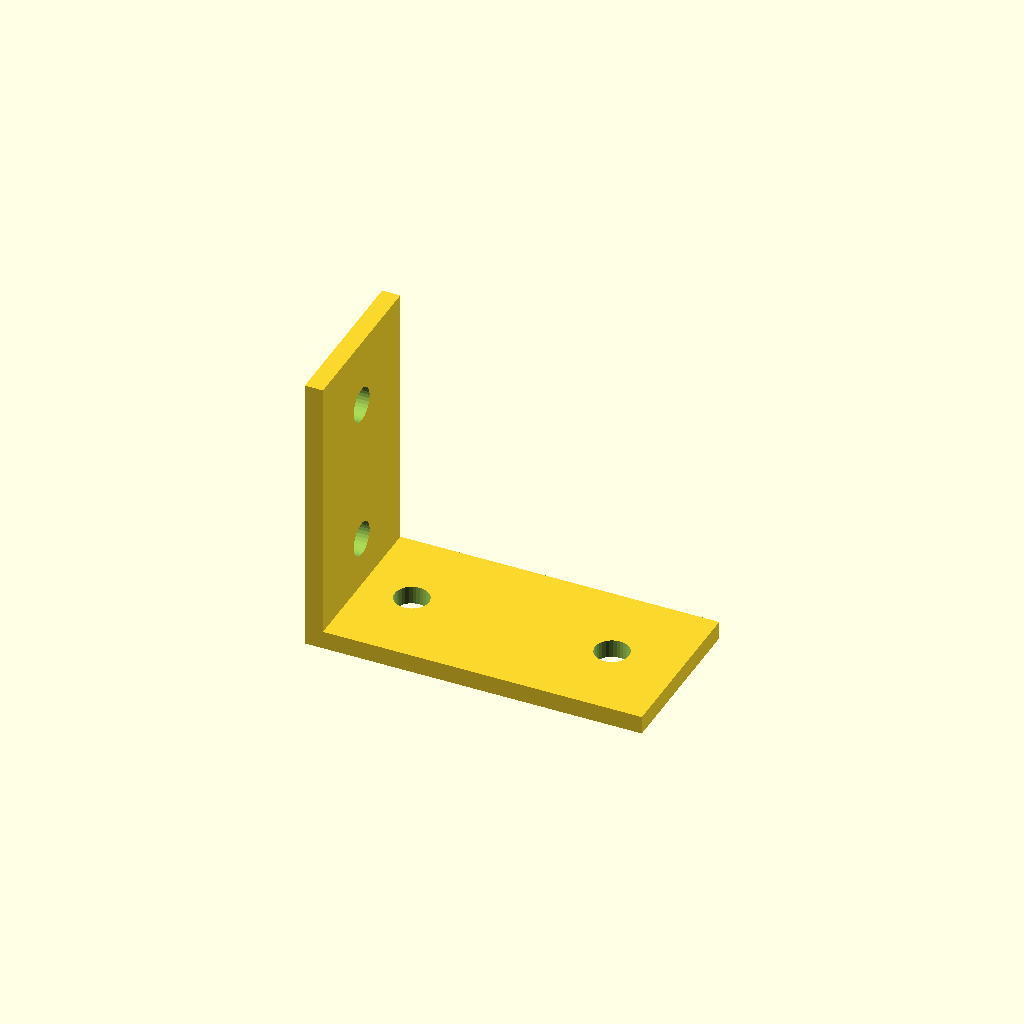
Cell 1: the model at its default parameters.
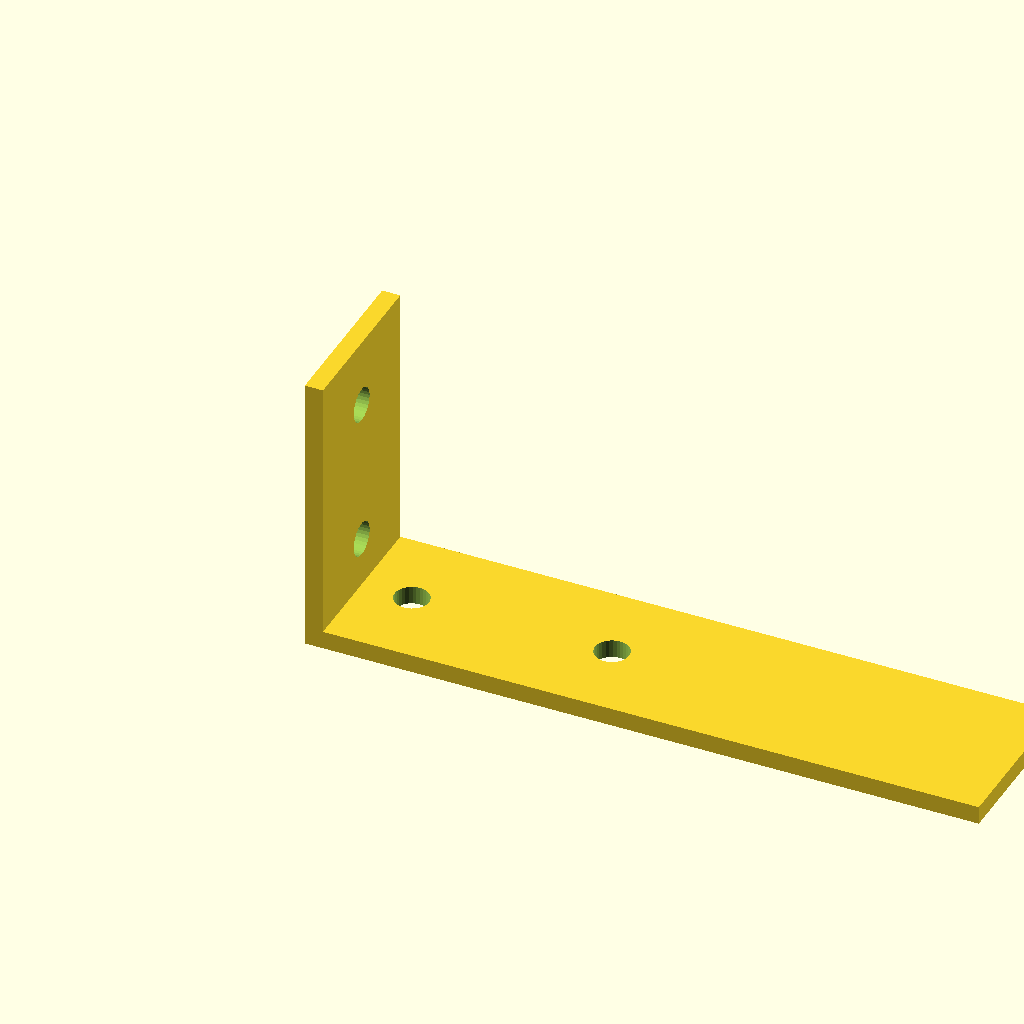
Cell 2: horiz_len = 130 (everything else at default).
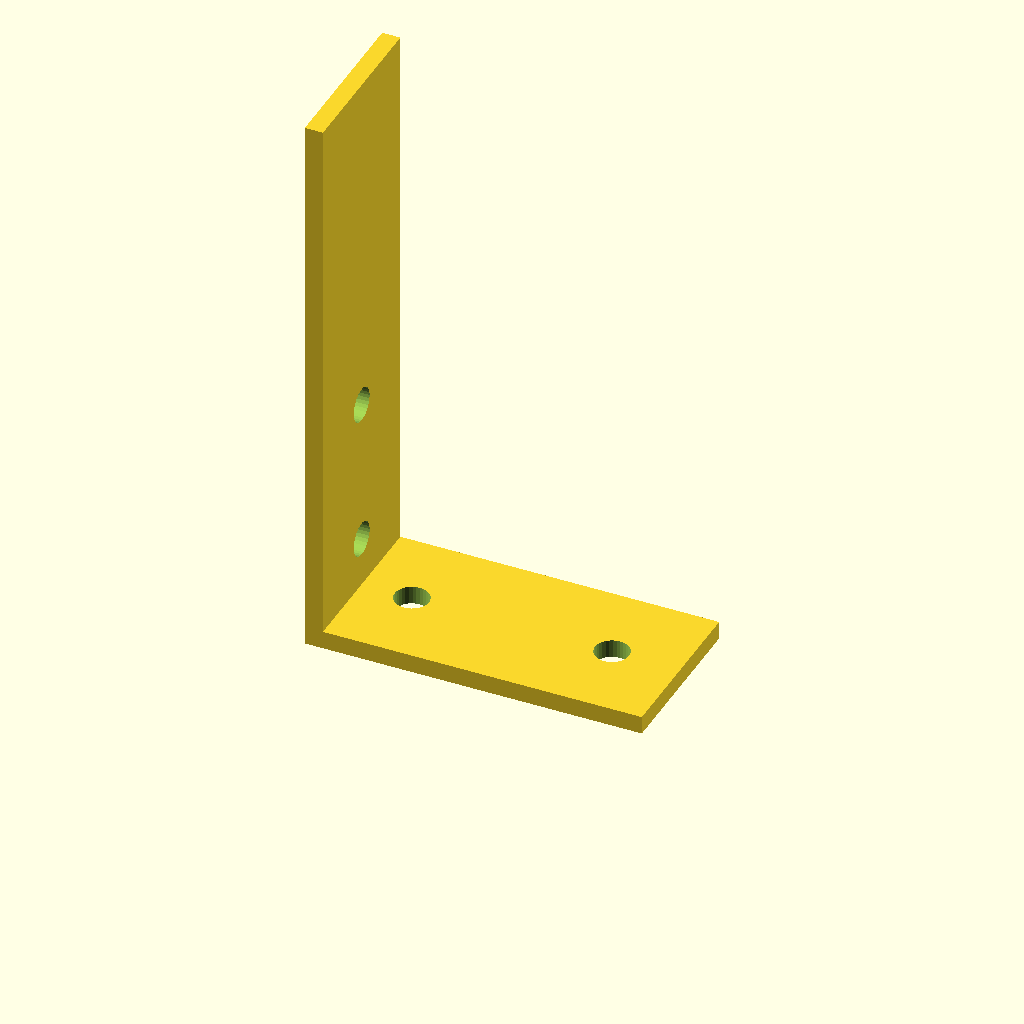
Cell 3: vert_len = 110 (everything else at default).
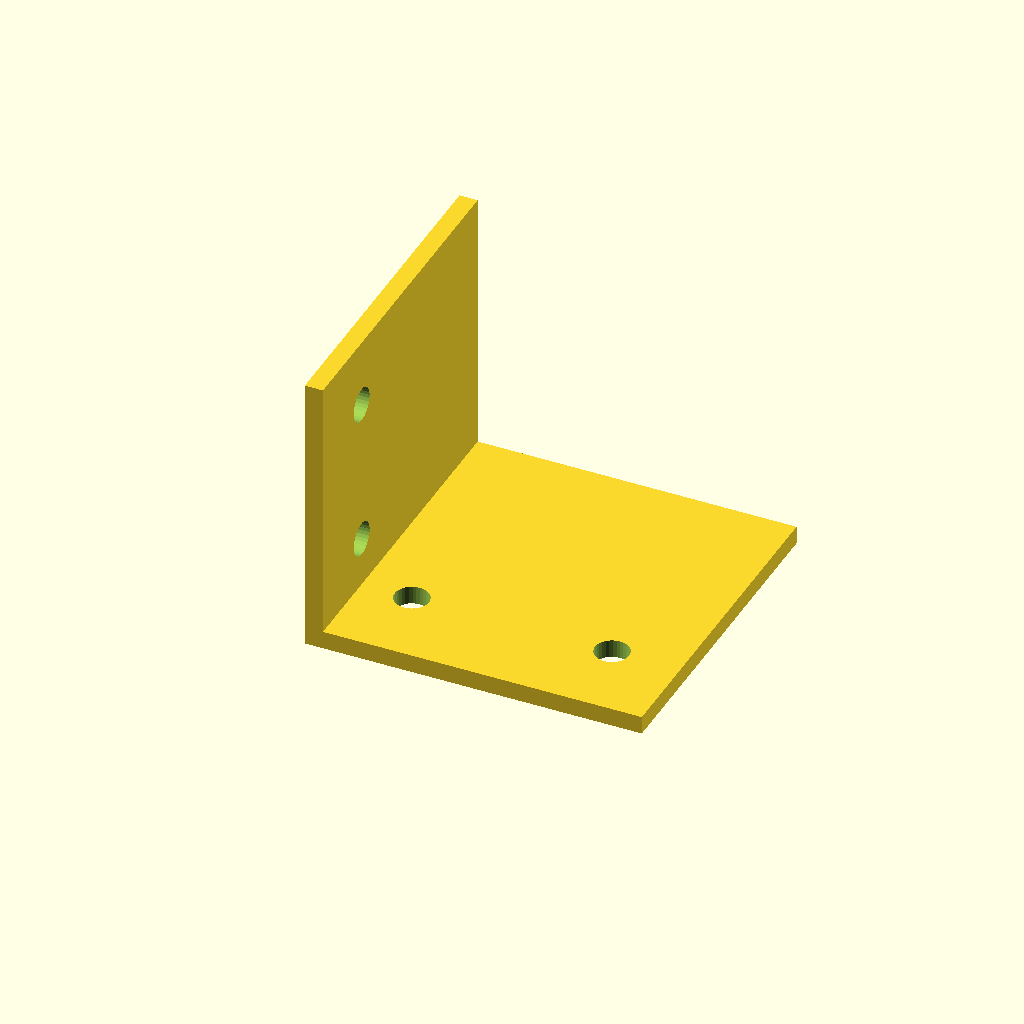
Cell 4: profile_w = 64 (everything else at default).
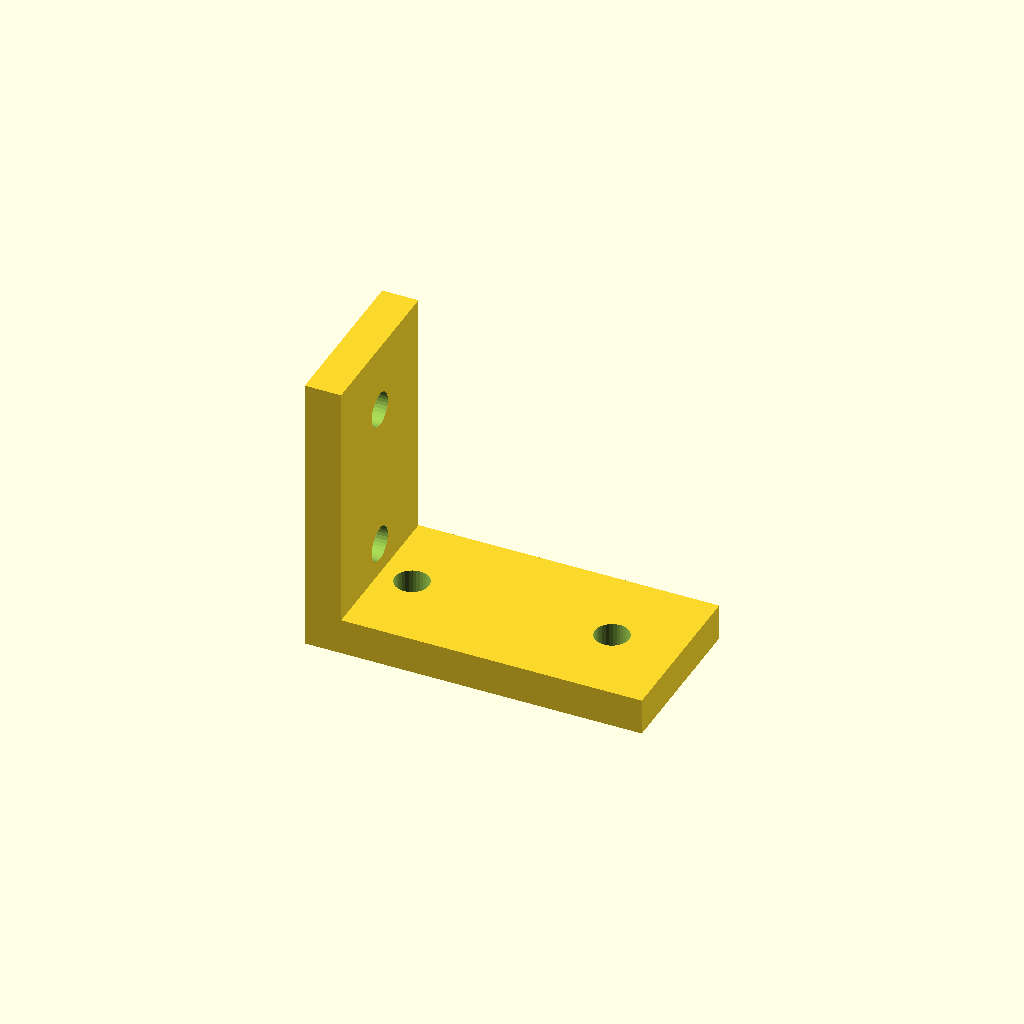
Cell 5: plate_t = 7 (everything else at default).
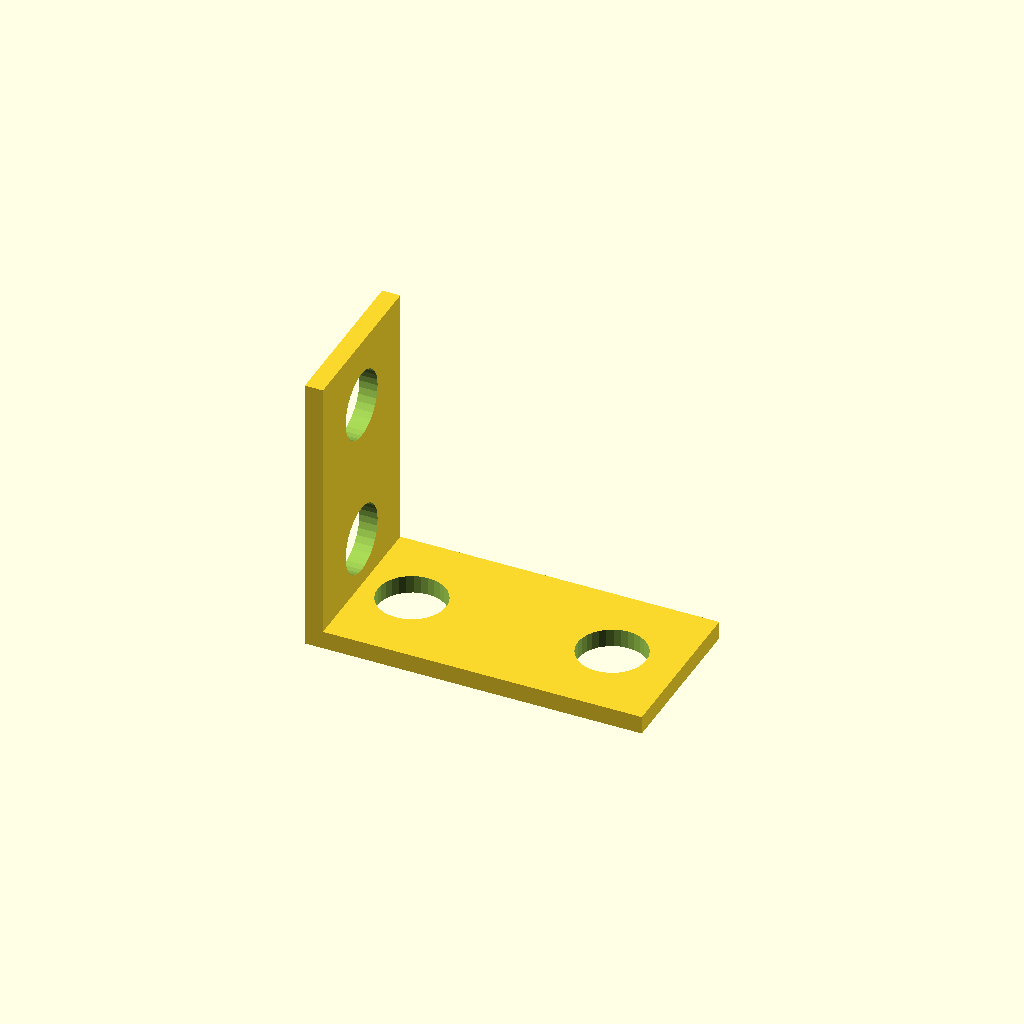
Cell 6: the same model with hole_d = 13.2.
All cells are drawn from one camera (rotation 55°, 0°, 25°, orthographic, colour scheme Cornfield), so only the parameter changes between them.
Source of the model, optional_data/data/gen2/lbrackets/part_0001.scad:
$fn = 32;

// ----------------------------------------------------------------------
// L-bracket: 65 x 32 x 55 mm
// ----------------------------------------------------------------------

// --- parameters (mm) ---
horiz_len = 65;           // horizontal leg, X
vert_len = 55;            // vertical leg, Z
profile_w = 32;           // bracket depth, Y
plate_t = 3.5;            // plate thickness
hole_d = 6.6;             // clearance for M6

module hole_z(px, py) {
  translate([px, py, -2.5]) cylinder(h = plate_t + 5, d = hole_d);
}
module hole_x(pz, py) {
  translate([-2.5, py, pz]) rotate([0, 90, 0]) cylinder(h = plate_t + 5, d = hole_d);
}

difference() {
  union() {
    /* horizontal leg */
    cube([horiz_len, profile_w, plate_t]);
    /* vertical leg, overlapping the corner block */
    cube([plate_t, profile_w, vert_len]);
  }
  hole_z(13.2, 16);
  hole_z(51.8, 16);
  hole_x(13.2, 16);
  hole_x(41.8, 16);
}
Parameter table extracted from the source (name, type, default, range or options):
horiz_len: number, default 65
vert_len: number, default 55
profile_w: number, default 32
plate_t: number, default 3.5
hole_d: number, default 6.6
